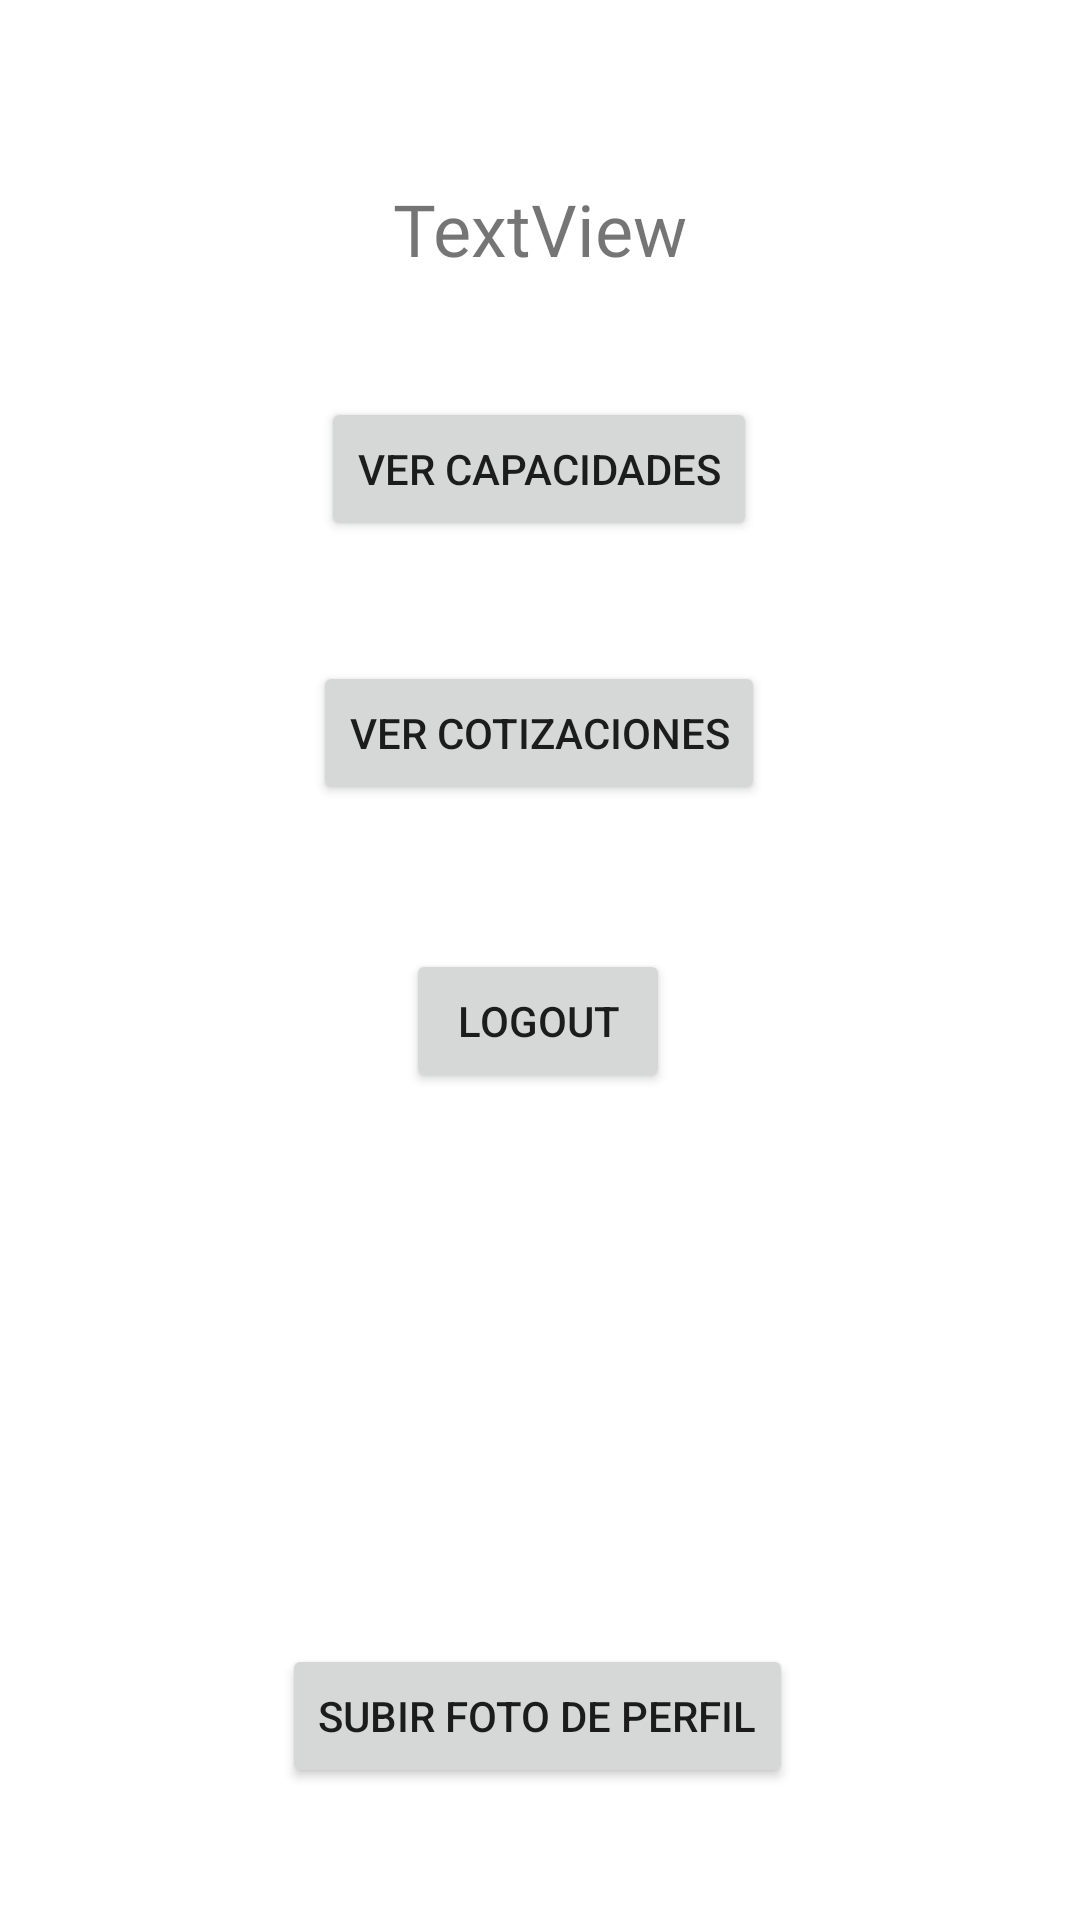

Here is an Android app screen rendered from its layout file. Give the layout XML and the strings, colors and styles it references.
<!-- AndroidManifest.xml: application theme Theme.ProyectoFinalTrabajador2 -->
<!-- res/layout/activity_home.xml -->
<?xml version="1.0" encoding="utf-8"?>
<androidx.constraintlayout.widget.ConstraintLayout xmlns:android="http://schemas.android.com/apk/res/android"
    xmlns:app="http://schemas.android.com/apk/res-auto"
    xmlns:tools="http://schemas.android.com/tools"
    android:layout_width="match_parent"
    android:layout_height="match_parent"
    tools:context=".HomeActivity">

    <TextView
        android:id="@+id/txtNombreUsuario"
        android:layout_width="wrap_content"
        android:layout_height="wrap_content"
        android:layout_marginTop="60dp"
        android:fontFamily="@font/roboto_medium"
        android:text="TextView"
        android:textSize="24sp"
        app:layout_constraintEnd_toEndOf="parent"
        app:layout_constraintStart_toStartOf="parent"
        app:layout_constraintTop_toTopOf="parent"
        tools:text="Juan Perez" />

    <Button
        android:id="@+id/btnVerCapacidades"
        android:layout_width="wrap_content"
        android:layout_height="wrap_content"
        android:layout_marginTop="40dp"
        android:text="Ver capacidades"
        app:layout_constraintEnd_toEndOf="parent"
        app:layout_constraintHorizontal_bias="0.498"
        app:layout_constraintStart_toStartOf="parent"
        app:layout_constraintTop_toBottomOf="@+id/txtNombreUsuario" />

    <Button
        android:id="@+id/btnVerCotizaciones"
        android:layout_width="wrap_content"
        android:layout_height="wrap_content"
        android:layout_marginTop="40dp"
        android:text="Ver cotizaciones"
        app:layout_constraintEnd_toEndOf="parent"
        app:layout_constraintHorizontal_bias="0.498"
        app:layout_constraintStart_toStartOf="parent"
        app:layout_constraintTop_toBottomOf="@+id/btnVerCapacidades" />

    <Button
        android:id="@+id/btnLogout"
        android:layout_width="wrap_content"
        android:layout_height="wrap_content"
        android:layout_marginTop="48dp"
        android:text="Logout"
        app:layout_constraintEnd_toEndOf="parent"
        app:layout_constraintHorizontal_bias="0.498"
        app:layout_constraintStart_toStartOf="parent"
        app:layout_constraintTop_toBottomOf="@+id/btnVerCotizaciones" />

    <Button
        android:id="@+id/btnSubirFoto"
        android:layout_width="wrap_content"
        android:layout_height="wrap_content"
        android:layout_marginBottom="44dp"
        android:text="Subir foto de perfil"
        app:layout_constraintBottom_toBottomOf="parent"
        app:layout_constraintEnd_toEndOf="parent"
        app:layout_constraintHorizontal_bias="0.495"
        app:layout_constraintStart_toStartOf="parent" />
</androidx.constraintlayout.widget.ConstraintLayout>
<!-- resources referenced by this layout -->
<resources>
  <style name="Theme.ProyectoFinalTrabajador2" parent="Theme.MaterialComponents.DayNight.DarkActionBar">
          
          <item name="colorPrimary">@color/purple_500</item>
          <item name="colorPrimaryVariant">@color/purple_700</item>
          <item name="colorOnPrimary">@color/white</item>
          
          <item name="colorSecondary">@color/teal_200</item>
          <item name="colorSecondaryVariant">@color/teal_700</item>
          <item name="colorOnSecondary">@color/black</item>
          
          <item name="android:statusBarColor">?attr/colorPrimaryVariant</item>
          
      </style>
  <!-- not gathered from this repository: default colours our renderer supplied (Android Studio template values) -->
  <color name="purple_500">#FF6200EE</color>
  <color name="purple_700">#FF3700B3</color>
  <color name="teal_200">#FF03DAC5</color>
  <color name="teal_700">#FF018786</color>
  <color name="black">#FF000000</color>
  <color name="white">#FFFFFFFF</color>
</resources>
